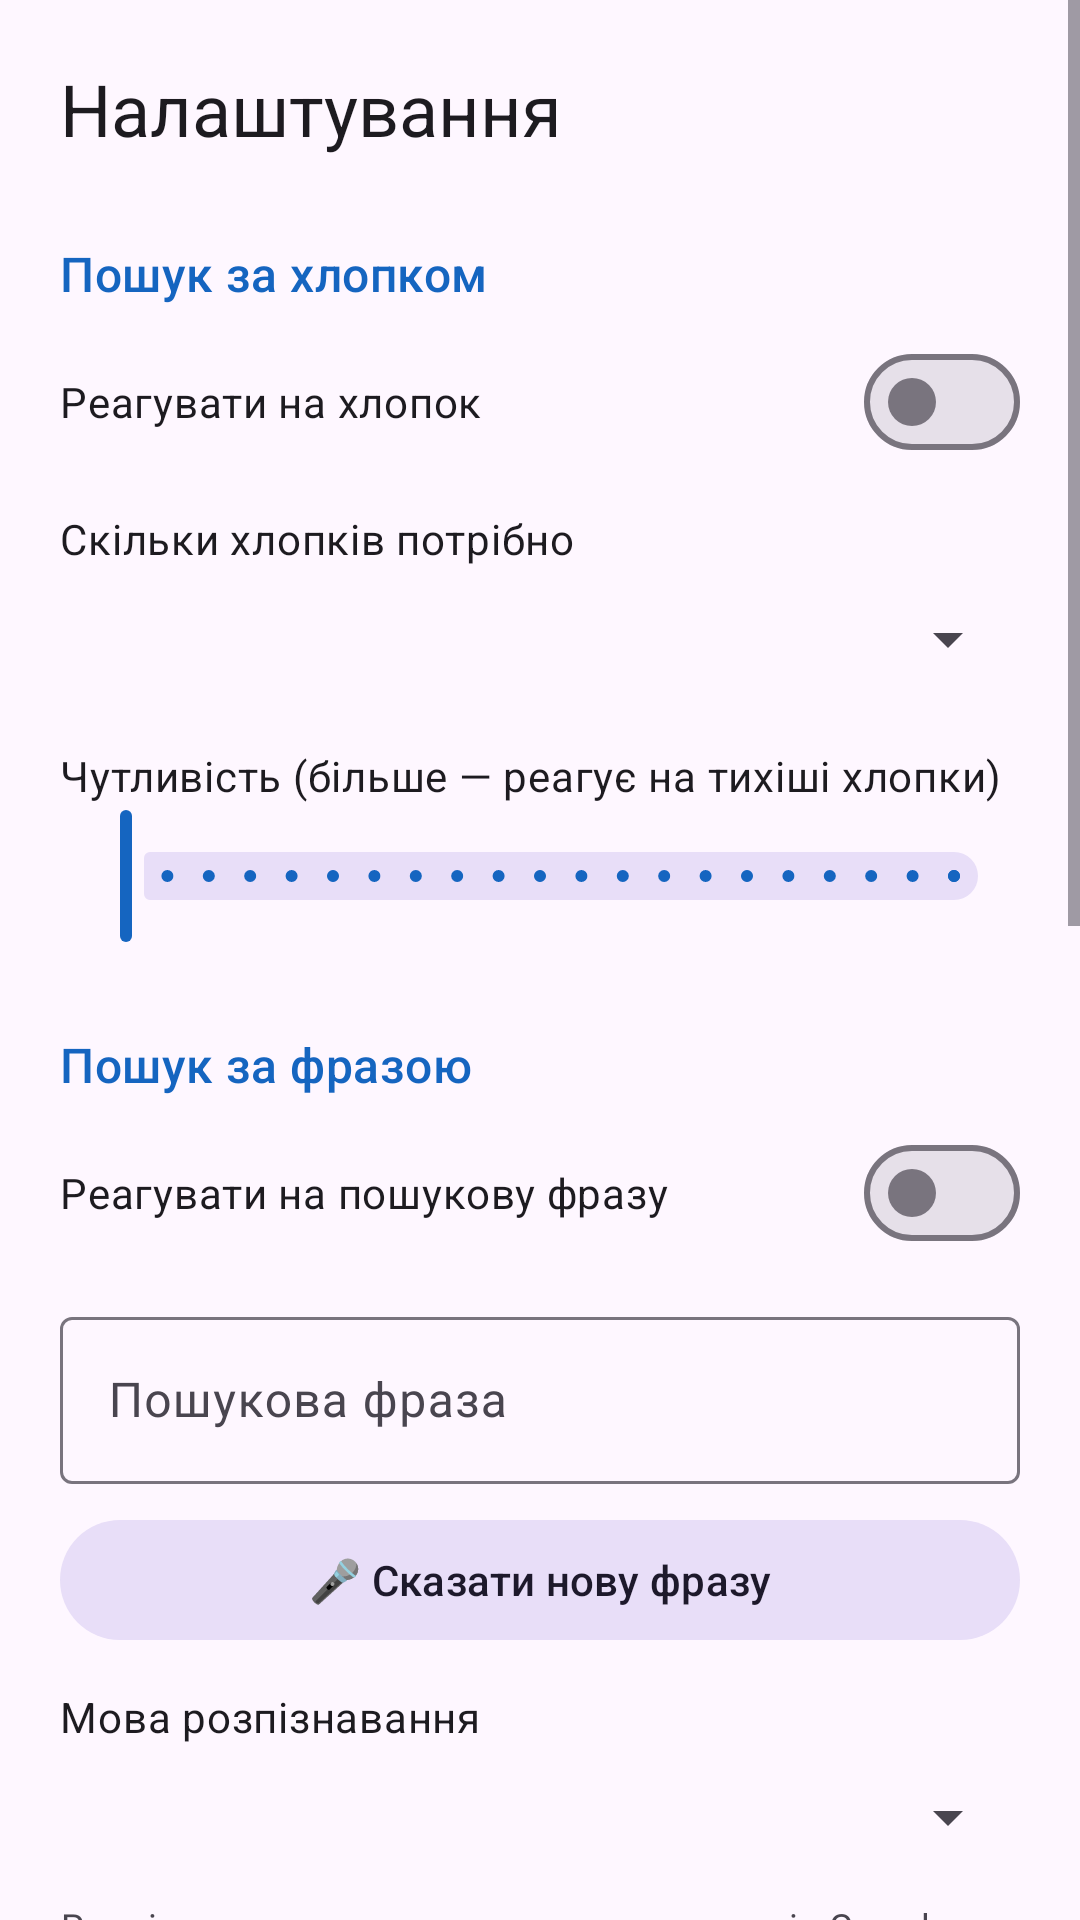

The Android layout XML behind this screen, and the referenced resources:
<!-- AndroidManifest.xml: application theme Theme.FindPhone -->
<!-- res/layout/activity_settings.xml -->
<?xml version="1.0" encoding="utf-8"?>
<ScrollView xmlns:android="http://schemas.android.com/apk/res/android"
    xmlns:app="http://schemas.android.com/apk/res-auto"
    android:layout_width="match_parent"
    android:layout_height="match_parent"
    android:clipToPadding="false">

    <LinearLayout
        android:layout_width="match_parent"
        android:layout_height="wrap_content"
        android:orientation="vertical"
        android:padding="20dp">

        <TextView
            android:layout_width="wrap_content"
            android:layout_height="wrap_content"
            android:text="@string/settings_title"
            android:textAppearance="?attr/textAppearanceHeadlineSmall" />

        

        <TextView
            android:layout_width="wrap_content"
            android:layout_height="wrap_content"
            android:layout_marginTop="28dp"
            android:text="@string/section_clap"
            android:textAppearance="?attr/textAppearanceTitleMedium"
            android:textColor="?attr/colorPrimary" />

        <com.google.android.material.materialswitch.MaterialSwitch
            android:id="@+id/sw_clap"
            android:layout_width="match_parent"
            android:layout_height="wrap_content"
            android:layout_marginTop="8dp"
            android:text="@string/sw_clap" />

        <TextView
            android:layout_width="wrap_content"
            android:layout_height="wrap_content"
            android:layout_marginTop="12dp"
            android:text="@string/clap_count_label"
            android:textAppearance="?attr/textAppearanceBodyMedium" />

        <Spinner
            android:id="@+id/sp_clap_count"
            android:layout_width="match_parent"
            android:layout_height="wrap_content"
            android:minHeight="48dp" />

        <TextView
            android:layout_width="wrap_content"
            android:layout_height="wrap_content"
            android:layout_marginTop="12dp"
            android:text="@string/clap_sensitivity_label"
            android:textAppearance="?attr/textAppearanceBodyMedium" />

        <com.google.android.material.slider.Slider
            android:id="@+id/sl_sensitivity"
            android:layout_width="match_parent"
            android:layout_height="wrap_content"
            android:valueFrom="0"
            android:valueTo="100"
            android:stepSize="5" />

        

        <TextView
            android:layout_width="wrap_content"
            android:layout_height="wrap_content"
            android:layout_marginTop="28dp"
            android:text="@string/section_phrase"
            android:textAppearance="?attr/textAppearanceTitleMedium"
            android:textColor="?attr/colorPrimary" />

        <com.google.android.material.materialswitch.MaterialSwitch
            android:id="@+id/sw_phrase"
            android:layout_width="match_parent"
            android:layout_height="wrap_content"
            android:layout_marginTop="8dp"
            android:text="@string/sw_phrase" />

        <com.google.android.material.textfield.TextInputLayout
            android:id="@+id/til_phrase"
            style="@style/Widget.Material3.TextInputLayout.OutlinedBox"
            android:layout_width="match_parent"
            android:layout_height="wrap_content"
            android:layout_marginTop="12dp"
            android:hint="@string/phrase_hint">

            <com.google.android.material.textfield.TextInputEditText
                android:id="@+id/et_phrase"
                android:layout_width="match_parent"
                android:layout_height="wrap_content"
                android:inputType="text"
                android:maxLines="2" />
        </com.google.android.material.textfield.TextInputLayout>

        <com.google.android.material.button.MaterialButton
            android:id="@+id/btn_record_phrase"
            style="@style/Widget.Material3.Button.TonalButton"
            android:layout_width="match_parent"
            android:layout_height="wrap_content"
            android:layout_marginTop="8dp"
            android:text="@string/btn_record_phrase" />

        <TextView
            android:layout_width="wrap_content"
            android:layout_height="wrap_content"
            android:layout_marginTop="12dp"
            android:text="@string/language_label"
            android:textAppearance="?attr/textAppearanceBodyMedium" />

        <Spinner
            android:id="@+id/sp_language"
            android:layout_width="match_parent"
            android:layout_height="wrap_content"
            android:minHeight="48dp" />

        <TextView
            android:layout_width="match_parent"
            android:layout_height="wrap_content"
            android:layout_marginTop="4dp"
            android:text="@string/phrase_note"
            android:textAppearance="?attr/textAppearanceBodySmall" />

        <TextView
            android:id="@+id/tv_phrase_warning"
            android:layout_width="match_parent"
            android:layout_height="wrap_content"
            android:layout_marginTop="8dp"
            android:text="@string/phrase_warning"
            android:textAppearance="?attr/textAppearanceBodySmall"
            android:textColor="@color/alarm_red"
            android:visibility="gone" />

        

        <TextView
            android:layout_width="wrap_content"
            android:layout_height="wrap_content"
            android:layout_marginTop="28dp"
            android:text="@string/section_sound"
            android:textAppearance="?attr/textAppearanceTitleMedium"
            android:textColor="?attr/colorPrimary" />

        <TextView
            android:layout_width="wrap_content"
            android:layout_height="wrap_content"
            android:layout_marginTop="8dp"
            android:text="@string/sound_label"
            android:textAppearance="?attr/textAppearanceBodyMedium" />

        <Spinner
            android:id="@+id/sp_sound"
            android:layout_width="match_parent"
            android:layout_height="wrap_content"
            android:minHeight="48dp" />

        <TextView
            android:id="@+id/tv_custom_sound"
            android:layout_width="match_parent"
            android:layout_height="wrap_content"
            android:layout_marginTop="4dp"
            android:textAppearance="?attr/textAppearanceBodySmall" />

        <LinearLayout
            android:layout_width="match_parent"
            android:layout_height="wrap_content"
            android:layout_marginTop="8dp"
            android:orientation="horizontal">

            <com.google.android.material.button.MaterialButton
                android:id="@+id/btn_pick_ringtone"
                style="@style/Widget.Material3.Button.OutlinedButton"
                android:layout_width="0dp"
                android:layout_height="wrap_content"
                android:layout_marginEnd="4dp"
                android:layout_weight="1"
                android:text="@string/btn_pick_ringtone" />

            <com.google.android.material.button.MaterialButton
                android:id="@+id/btn_pick_file"
                style="@style/Widget.Material3.Button.OutlinedButton"
                android:layout_width="0dp"
                android:layout_height="wrap_content"
                android:layout_marginStart="4dp"
                android:layout_weight="1"
                android:text="@string/btn_pick_file" />
        </LinearLayout>

        <TextView
            android:layout_width="wrap_content"
            android:layout_height="wrap_content"
            android:layout_marginTop="16dp"
            android:text="@string/volume_label"
            android:textAppearance="?attr/textAppearanceBodyMedium" />

        <com.google.android.material.slider.Slider
            android:id="@+id/sl_volume"
            android:layout_width="match_parent"
            android:layout_height="wrap_content"
            android:valueFrom="10"
            android:valueTo="100"
            android:stepSize="10" />

        <TextView
            android:layout_width="wrap_content"
            android:layout_height="wrap_content"
            android:layout_marginTop="8dp"
            android:text="@string/duration_label"
            android:textAppearance="?attr/textAppearanceBodyMedium" />

        <Spinner
            android:id="@+id/sp_duration"
            android:layout_width="match_parent"
            android:layout_height="wrap_content"
            android:minHeight="48dp" />

        <com.google.android.material.button.MaterialButton
            android:id="@+id/btn_test"
            style="@style/Widget.Material3.Button.TonalButton"
            android:layout_width="match_parent"
            android:layout_height="wrap_content"
            android:layout_marginTop="12dp"
            android:text="@string/test_start" />

        

        <TextView
            android:layout_width="wrap_content"
            android:layout_height="wrap_content"
            android:layout_marginTop="28dp"
            android:text="@string/section_background"
            android:textAppearance="?attr/textAppearanceTitleMedium"
            android:textColor="?attr/colorPrimary" />

        <TextView
            android:layout_width="match_parent"
            android:layout_height="wrap_content"
            android:layout_marginTop="8dp"
            android:text="@string/background_note"
            android:textAppearance="?attr/textAppearanceBodyMedium" />

        <com.google.android.material.button.MaterialButton
            android:id="@+id/btn_battery"
            style="@style/Widget.Material3.Button.OutlinedButton"
            android:layout_width="match_parent"
            android:layout_height="wrap_content"
            android:layout_marginTop="8dp"
            android:layout_marginBottom="24dp"
            android:text="@string/btn_battery" />
    </LinearLayout>
</ScrollView>
<!-- resources referenced by this layout -->
<resources>
  <color name="alarm_red">#C62828</color>
  <string name="background_note">Щоб пошук не вимикався разом з екраном, дозвольте програмі працювати без обмежень економії заряду.</string>
  <string name="btn_battery">Налаштування економії заряду</string>
  <string name="btn_pick_file">Аудіофайл…</string>
  <string name="btn_pick_ringtone">Мелодії телефону…</string>
  <string name="btn_record_phrase">🎤 Сказати нову фразу</string>
  <string name="clap_count_label">Скільки хлопків потрібно</string>
  <string name="clap_sensitivity_label">Чутливість (більше — реагує на тихіші хлопки)</string>
  <string name="duration_label">Скільки сигналити</string>
  <string name="language_label">Мова розпізнавання</string>
  <string name="phrase_hint">Пошукова фраза</string>
  <string name="phrase_note">Розпізнавання мови працює через сервіс Google і може потребувати інтернету. Якщо ввімкнено і хлопок, і фразу, телефон слухає їх по черзі, тому реакція може бути трохи повільнішою.</string>
  <string name="phrase_warning">На цьому телефоні не знайдено сервіс розпізнавання мови (потрібен Google). Пошук за фразою не працюватиме.</string>
  <string name="section_background">Робота у фоні</string>
  <string name="section_clap">Пошук за хлопком</string>
  <string name="section_phrase">Пошук за фразою</string>
  <string name="section_sound">Звук сигналу</string>
  <string name="settings_title">Налаштування</string>
  <string name="sound_label">Який звук грати</string>
  <string name="sw_clap">Реагувати на хлопок</string>
  <string name="sw_phrase">Реагувати на пошукову фразу</string>
  <string name="test_start">▶ Перевірити звук</string>
  <string name="volume_label">Гучність сигналу</string>
  <style name="Theme.FindPhone" parent="Theme.Material3.DayNight.NoActionBar">
          <item name="colorPrimary">@color/brand</item>
          <item name="colorOnPrimary">@color/brand_on</item>
      </style>
  <color name="brand">#1565C0</color>
  <color name="brand_on">#FFFFFF</color>
</resources>
